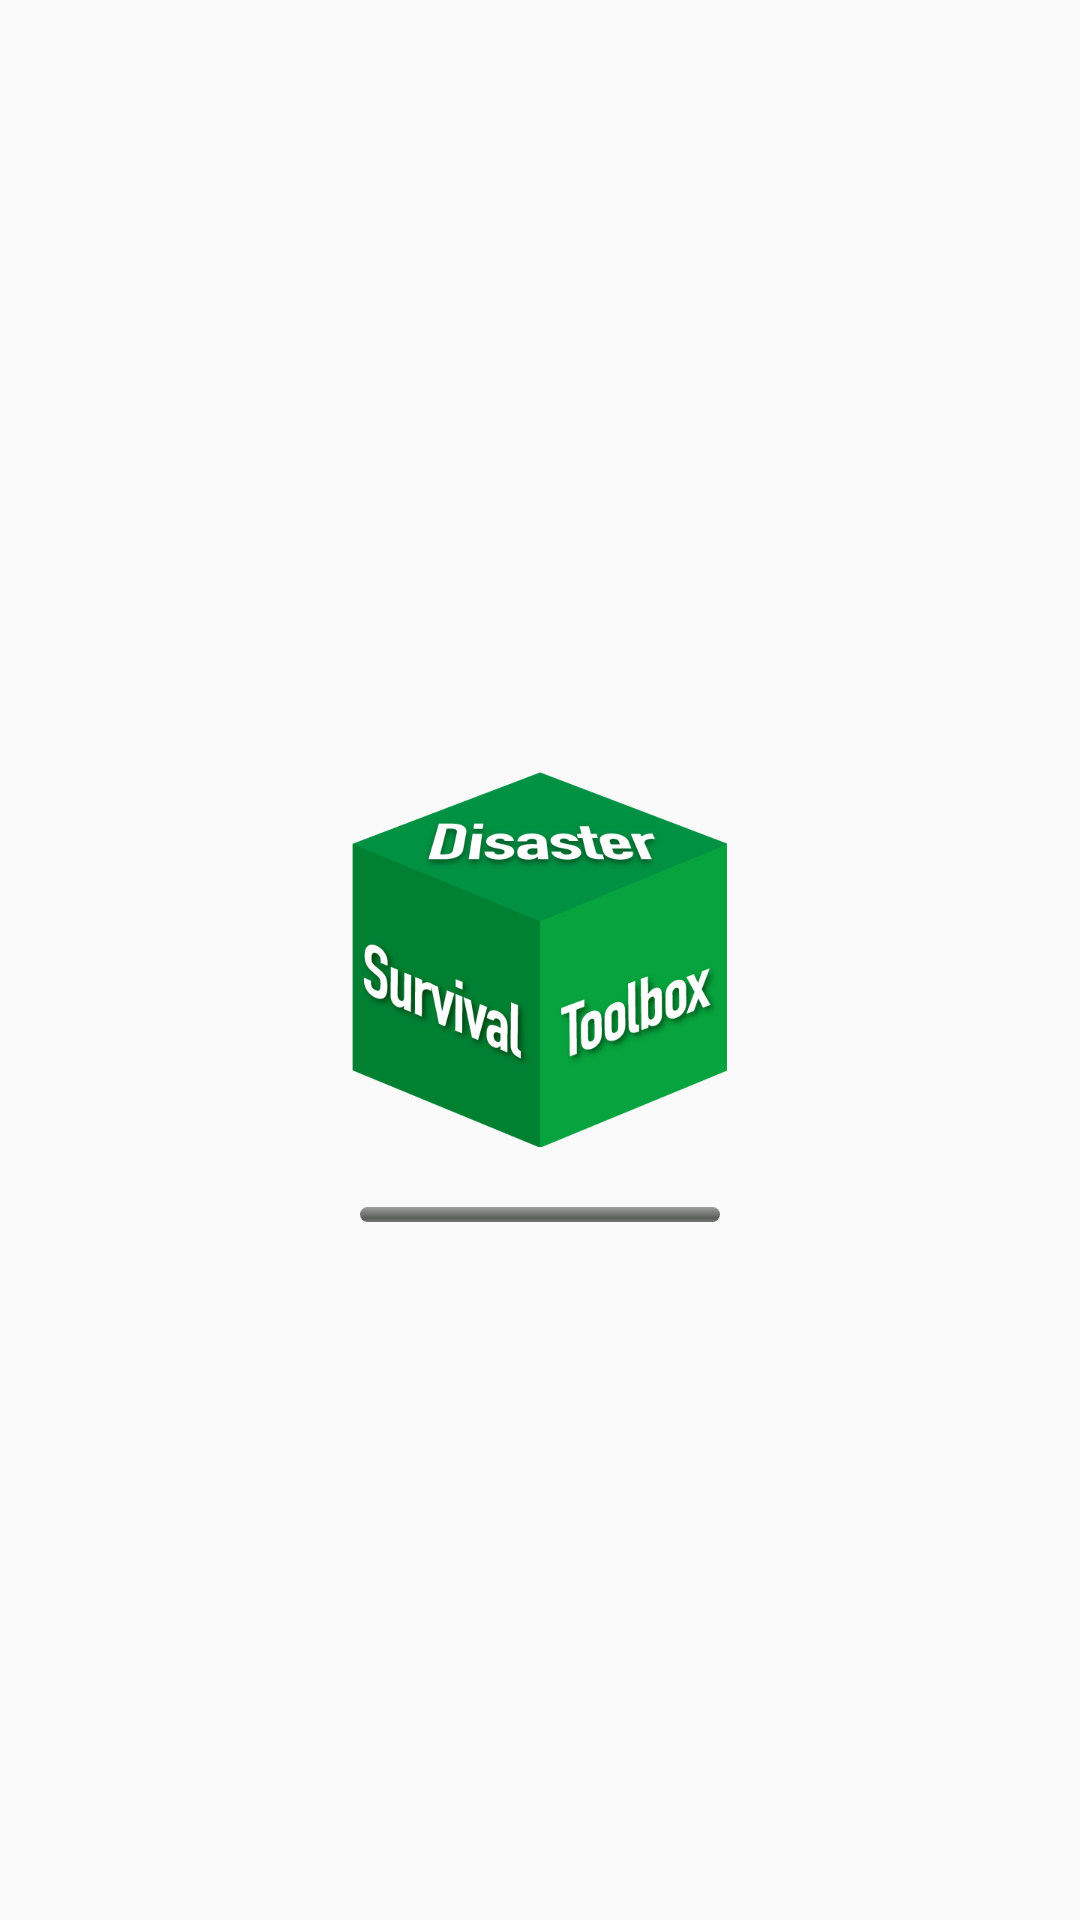

The Android layout XML behind this screen, and the referenced resources:
<!-- AndroidManifest.xml: application theme AppTheme -->
<!-- res/layout/activity_splash.xml -->
<RelativeLayout xmlns:android="http://schemas.android.com/apk/res/android"
    xmlns:tools="http://schemas.android.com/tools"
    android:id="@+id/drawer_layout"
    android:layout_width="match_parent"
    android:layout_height="match_parent"
    tools:context="net.survivalpad.android.MainActivity">

    <ImageView
        android:id="@+id/iv_logo"
        android:layout_width="wrap_content"
        android:layout_height="wrap_content"
        android:layout_centerInParent="true"
        android:src="@drawable/ic_launcher" />

    <ProgressBar
        android:id="@+id/pb_progress"
        style="@android:style/Widget.ProgressBar.Horizontal"
        android:layout_width="120dp"
        android:layout_height="5dp"
        android:layout_below="@id/iv_logo"
        android:layout_centerHorizontal="true"
        android:layout_marginTop="20dp" />

    <TextView
        android:id="@+id/tv_state"
        android:layout_width="wrap_content"
        android:layout_height="wrap_content"
        android:layout_below="@id/pb_progress"
        android:layout_centerHorizontal="true"
        android:layout_marginTop="20dp" />

</RelativeLayout>
<!-- resources referenced by this layout -->
<resources>
  <!-- drawable ic_launcher: png bitmap (drawable-xxxhdpi, 44970 bytes) -->
  <style name="AppTheme" parent="Theme.AppCompat.Light.DarkActionBar" />
</resources>
